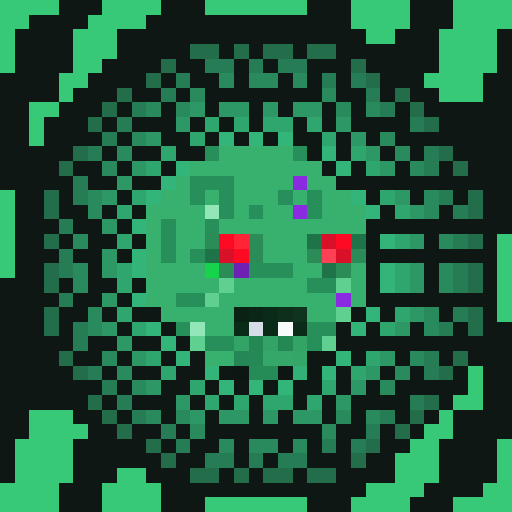
t = 0.00 s
t = 0.64 s: frame unchanged from t = 0.00 s, image omitted
t = 1.28 s: frame unchanged from t = 0.00 s, image omitted
t = 1.92 s: frame unchanged from t = 0.00 s, image omitted
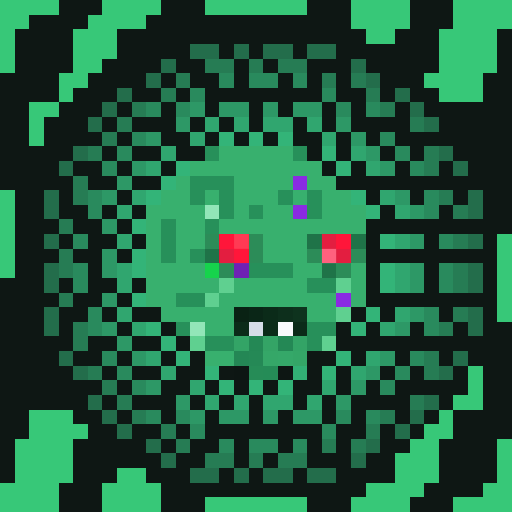
t = 2.67 s
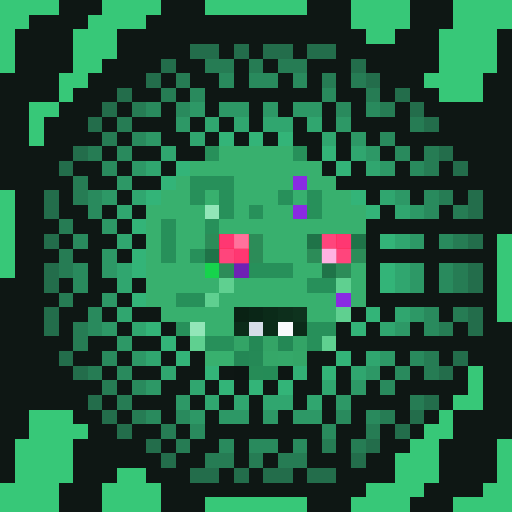
t = 3.38 s

The animated SVG that drew these frames (rendered in a browser with its animation timeline set to each time). Animation: 1 CSS @keyframes rule; one cycle of 4.00 s, repeats indefinitely.

<svg viewBox="0 0 35 35" shape-rendering="crispEdges" xmlns="http://www.w3.org/2000/svg"><style>@keyframes fire{0%,64%{opacity:0}66%{opacity:.35}69%{opacity:.1}73%{opacity:1}96%{opacity:1}98%{opacity:0}100%{opacity:0}}.a0{animation:fire 4s linear infinite}</style><rect width="35" height="35" fill="#0e1714"/><path fill="#37c878" d="M0 0h4v1H0zM7 0h4v1H7zM14 0h7v1H14zM24 0h4v1H24zM31 0h4v1H31zM0 1h2v1H0zM6 1h4v1H6zM24 1h4v1H24zM31 1h4v1H31zM0 2h1v1H0zM5 2h3v1H5zM25 2h2v1H25zM30 2h4v1H30zM0 3h1v1H0zM5 3h3v1H5zM30 3h4v1H30zM0 4h1v1H0zM5 4h2v1H5zM30 4h4v1H30zM4 5h2v1H4zM29 5h4v1H29zM4 6h1v1H4zM30 6h3v1H30zM2 7h2v1H2zM2 8h1v1H2zM2 9h1v1H2zM0 13h1v1H0zM0 14h1v1H0zM0 15h1v1H0zM0 16h1v1H0zM34 16h1v1H34zM0 17h1v1H0zM34 17h1v1H34zM0 18h1v1H0zM34 18h1v1H34zM34 19h1v1H34zM34 20h1v1H34zM34 21h1v1H34zM32 25h1v1H32zM32 26h1v1H32zM31 27h2v1H31zM2 28h3v1H2zM30 28h1v1H30zM2 29h4v1H2zM29 29h2v1H29zM1 30h4v1H1zM28 30h2v1H28zM34 30h1v1H34zM1 31h4v1H1zM27 31h3v1H27zM34 31h1v1H34zM1 32h4v1H1zM8 32h2v1H8zM27 32h3v1H27zM34 32h1v1H34zM0 33h4v1H0zM7 33h4v1H7zM25 33h4v1H25zM33 33h2v1H33zM0 34h4v1H0zM7 34h4v1H7zM14 34h7v1H14zM24 34h4v1H24zM31 34h4v1H31z"/><path fill="#236d4b" d="M13 3h2v1H13zM16 3h1v1H16zM18 3h2v1H18zM21 3h2v1H21zM11 4h1v1H11zM24 4h1v1H24zM10 5h1v1H10zM25 5h1v1H25zM8 6h1v1H8zM27 6h1v1H27zM7 7h1v1H7zM28 7h1v1H28zM6 8h1v1H6zM29 8h1v1H29zM5 10h1v1H5zM30 10h1v1H30zM4 11h1v1H4zM31 11h1v1H31zM3 13h1v1H3zM32 13h1v1H32zM3 14h1v1H3zM32 14h1v1H32zM3 16h1v1H3zM32 16h1v1H32zM3 18h1v1H3zM32 18h1v1H32zM3 19h1v1H3zM32 19h1v1H32zM3 21h1v1H3zM32 21h1v1H32zM3 22h1v1H3zM32 22h1v1H32zM4 24h1v1H4zM31 24h1v1H31zM5 25h1v1H5zM30 25h1v1H30zM6 27h1v1H6zM29 27h1v1H29zM7 28h1v1H7zM28 28h1v1H28zM8 29h1v1H8zM27 29h1v1H27zM10 30h1v1H10zM25 30h1v1H25zM11 31h1v1H11zM24 31h1v1H24zM13 32h2v1H13zM16 32h1v1H16zM18 32h2v1H18zM21 32h2v1H21z"/><path fill="#267c54" d="M14 4h2v1H14zM17 4h1v1H17zM19 4h2v1H19zM12 5h1v1H12zM22 5h1v1H22zM24 5h1v1H24zM11 6h1v1H11zM25 6h1v1H25zM9 7h1v1H9zM26 7h1v1H26zM8 8h1v1H8zM28 8h1v1H28zM7 9h1v1H7zM6 10h1v1H6zM29 10h1v1H29zM29 11h1v1H29zM5 12h1v1H5zM5 13h1v1H5zM30 13h1v1H30zM31 14h1v1H31zM4 15h1v1H4zM31 16h1v1H31zM4 17h1v1H4zM4 18h1v1H4zM31 18h1v1H31zM31 19h1v1H31zM4 20h1v1H4zM31 21h1v1H31zM5 22h1v1H5zM30 22h1v1H30zM5 23h1v1H5zM29 24h1v1H29zM6 25h1v1H6zM29 25h1v1H29zM7 26h1v1H7zM8 27h1v1H8zM28 27h1v1H28zM9 28h1v1H9zM26 28h1v1H26zM11 29h1v1H11zM25 29h1v1H25zM12 30h1v1H12zM22 30h1v1H22zM24 30h1v1H24zM14 31h2v1H14zM17 31h1v1H17zM19 31h2v1H19z"/><path fill="#298a5d" d="M15 5h1v1H15zM17 5h2v1H17zM20 5h1v1H20zM13 6h1v1H13zM22 6h1v1H22zM10 7h1v1H10zM12 7h1v1H12zM23 7h1v1H23zM25 7h1v1H25zM9 9h1v1H9zM26 9h1v1H26zM8 10h1v1H8zM27 10h1v1H27zM7 11h1v1H7zM28 11h1v1H28zM6 13h1v1H6zM29 13h1v1H29zM6 14h1v1H6zM29 14h1v1H29zM5 16h1v1H5zM30 16h1v1H30zM5 18h1v1H5zM30 18h1v1H30zM5 19h1v1H5zM30 19h1v1H30zM6 21h1v1H6zM29 21h1v1H29zM6 22h1v1H6zM29 22h1v1H29zM7 24h1v1H7zM28 24h1v1H28zM8 25h1v1H8zM27 25h1v1H27zM9 26h1v1H9zM26 26h1v1H26zM10 28h1v1H10zM12 28h1v1H12zM23 28h1v1H23zM25 28h1v1H25zM13 29h1v1H13zM22 29h1v1H22zM15 30h1v1H15zM17 30h2v1H17zM20 30h1v1H20z"/><path fill="#2d9866" d="M13 7h1v1H13zM15 7h2v1H15zM18 7h1v1H18zM20 7h2v1H20zM12 8h1v1H12zM23 8h1v1H23zM10 9h1v1H10zM24 9h1v1H24zM25 10h1v1H25zM9 11h1v1H9zM26 11h1v1H26zM8 12h1v1H8zM7 13h1v1H7zM27 13h1v1H27zM28 14h1v1H28zM7 15h1v1H7zM28 16h1v1H28zM7 17h1v1H7zM7 18h1v1H7zM28 18h1v1H28zM28 19h1v1H28zM7 20h1v1H7zM28 21h1v1H28zM7 22h1v1H7zM27 22h1v1H27zM8 23h1v1H8zM9 24h1v1H9zM26 24h1v1H26zM25 25h1v1H25zM10 26h1v1H10zM24 26h1v1H24zM12 27h1v1H12zM23 27h1v1H23zM13 28h1v1H13zM15 28h2v1H15zM18 28h1v1H18zM20 28h2v1H20z"/><path fill="#30a66f" d="M14 8h1v1H14zM16 8h1v1H16zM18 8h2v1H18zM21 8h1v1H21zM13 9h1v1H13zM22 9h1v1H22zM11 10h1v1H11zM24 10h1v1H24zM10 11h1v1H10zM25 11h1v1H25zM9 13h1v1H9zM26 13h1v1H26zM8 14h1v1H8zM27 14h1v1H27zM8 16h1v1H8zM27 16h1v1H27zM8 18h1v1H8zM27 18h1v1H27zM8 19h1v1H8zM27 19h1v1H27zM8 21h1v1H8zM27 21h1v1H27zM9 22h1v1H9zM26 22h1v1H26zM10 24h1v1H10zM25 24h1v1H25zM11 25h1v1H11zM24 25h1v1H24zM13 26h1v1H13zM22 26h1v1H22zM14 27h1v1H14zM16 27h1v1H16zM18 27h2v1H18zM21 27h1v1H21z"/><path fill="#33b478" d="M15 9h1v1H15zM17 9h1v1H17zM19 9h1v1H19zM22 10h1v1H22zM12 11h1v1H12zM23 11h1v1H23zM11 12h1v1H11zM10 13h1v1H10zM24 13h1v1H24zM25 14h1v1H25zM9 15h1v1H9zM26 16h1v1H26zM9 17h1v1H9zM9 18h1v1H9zM26 18h1v1H26zM26 19h1v1H26zM9 20h1v1H9zM25 21h1v1H25zM10 22h1v1H10zM24 22h1v1H24zM11 23h1v1H11zM12 24h1v1H12zM23 24h1v1H23zM14 25h1v1H14zM22 25h1v1H22zM15 26h1v1H15zM17 26h1v1H17zM19 26h1v1H19z"/><path fill="#27905a" d="M14 10h1v1H14zM20 10h1v1H20zM13 12h3v1H13zM13 13h1v1H13zM15 13h1v1H15zM19 13h1v1H19zM21 13h1v1H21zM15 14h1v1H15zM17 14h1v1H17zM21 14h1v1H21zM11 15h1v1H11zM14 15h1v1H14zM11 16h1v1H11zM11 17h1v1H11zM13 17h1v1H13zM17 18h3v1H17zM21 19h2v1H21zM12 20h2v1H12zM12 22h1v1H12zM21 22h2v1H21zM14 23h2v1H14zM21 23h1v1H21z"/><path fill="#38b06e" d="M15 10h5v1H15zM13 11h9v1H13zM12 12h1v1H12zM16 12h4v1H16zM21 12h2v1H21zM11 13h2v1H11zM14 13h1v1H14zM16 13h3v1H16zM20 13h1v1H20zM22 13h2v1H22zM10 14h4v1H10zM16 14h1v1H16zM18 14h2v1H18zM22 14h3v1H22zM10 15h1v1H10zM12 15h2v1H12zM15 15h10v1H15zM10 16h1v1H10zM12 16h2v1H12zM18 16h3v1H18zM10 17h1v1H10zM12 17h1v1H12zM18 17h3v1H18zM10 18h4v1H10zM20 18h2v1H20zM24 18h1v1H24zM10 19h5v1H10zM16 19h5v1H16zM24 19h1v1H24zM10 20h2v1H10zM15 20h8v1H15zM24 20h1v1H24zM11 21h5v1H11zM21 21h2v1H21zM14 22h2v1H14zM14 24h2v1H14z"/><path fill="#8a2be2" d="M20 12h1v1H20zM20 14h1v1H20zM23 20h1v1H23z"/><path fill="#92e6b8" d="M14 14h1v1H14zM13 22h1v1H13z"/><path fill="#2c8c58" d="M14 16h1v1H14zM17 16h1v1H17zM17 17h1v1H17zM21 17h1v1H21zM24 17h1v1H24zM15 18h1v1H15zM23 18h1v1H23z"/><path fill="#ff0a24" d="M15 16h1v1H15zM23 16h1v1H23zM16 17h1v1H16z"/><path fill="#ff2436" d="M16 16h1v1H16z"/><path fill="#1f7348" d="M21 16h1v1H21zM24 16h1v1H24zM14 17h1v1H14zM22 18h1v1H22z"/><path fill="#d81028" d="M22 16h1v1H22zM15 17h1v1H15zM23 17h1v1H23z"/><path fill="#ff4055" d="M22 17h1v1H22z"/><path fill="#16d34c" d="M14 18h1v1H14z"/><path fill="#6e22b4" d="M16 18h1v1H16z"/><path fill="#5fd090" d="M15 19h1v1H15zM23 19h1v1H23zM14 20h1v1H14zM23 21h1v1H23zM13 23h1v1H13zM22 23h1v1H22z"/><path fill="#092214" d="M16 21h1v1H16z"/><path fill="#0a2617" d="M17 21h1v1H17z"/><path fill="#0b2b19" d="M18 21h1v1H18zM16 22h1v1H16zM18 22h1v1H18zM20 22h1v1H20z"/><path fill="#0d2f1c" d="M19 21h1v1H19z"/><path fill="#0e331e" d="M20 21h1v1H20z"/><path fill="#d6dde8" d="M17 22h1v1H17z"/><path fill="#f8fafc" d="M19 22h1v1H19z"/><path fill="#33a466" d="M16 23h1v1H16zM20 23h1v1H20z"/><path fill="#248855" d="M17 23h1v1H17zM19 23h1v1H19z"/><path fill="#34a466" d="M18 23h1v1H18z"/><path fill="#248755" d="M16 24h1v1H16z"/><path fill="#258956" d="M17 24h1v1H17z"/><path fill="#35a768" d="M18 24h1v1H18z"/><path fill="#35a869" d="M19 24h1v1H19z"/><path fill="#34a667" d="M20 24h1v1H20z"/><path fill="#0d1613" d="M16 25h1v1H16zM19 25h1v1H19z"/><path fill="#268c57" d="M17 25h1v1H17z"/><path fill="#258c57" d="M18 25h1v1H18z"/><path fill="#32b075" d="M20 25h1v1H20z"/><g fill="#ff3772"><rect x="15" y="16" width="1" height="1" class="a0"/><rect x="23" y="16" width="1" height="1" class="a0"/><rect x="16" y="17" width="1" height="1" class="a0"/></g><rect x="16" y="16" width="1" height="1" fill="#ff729c" class="a0"/><g fill="#ff457c"><rect x="22" y="16" width="1" height="1" class="a0"/><rect x="15" y="17" width="1" height="1" class="a0"/><rect x="23" y="17" width="1" height="1" class="a0"/></g><rect x="22" y="17" width="1" height="1" fill="#ffb2e2" class="a0"/></svg>
